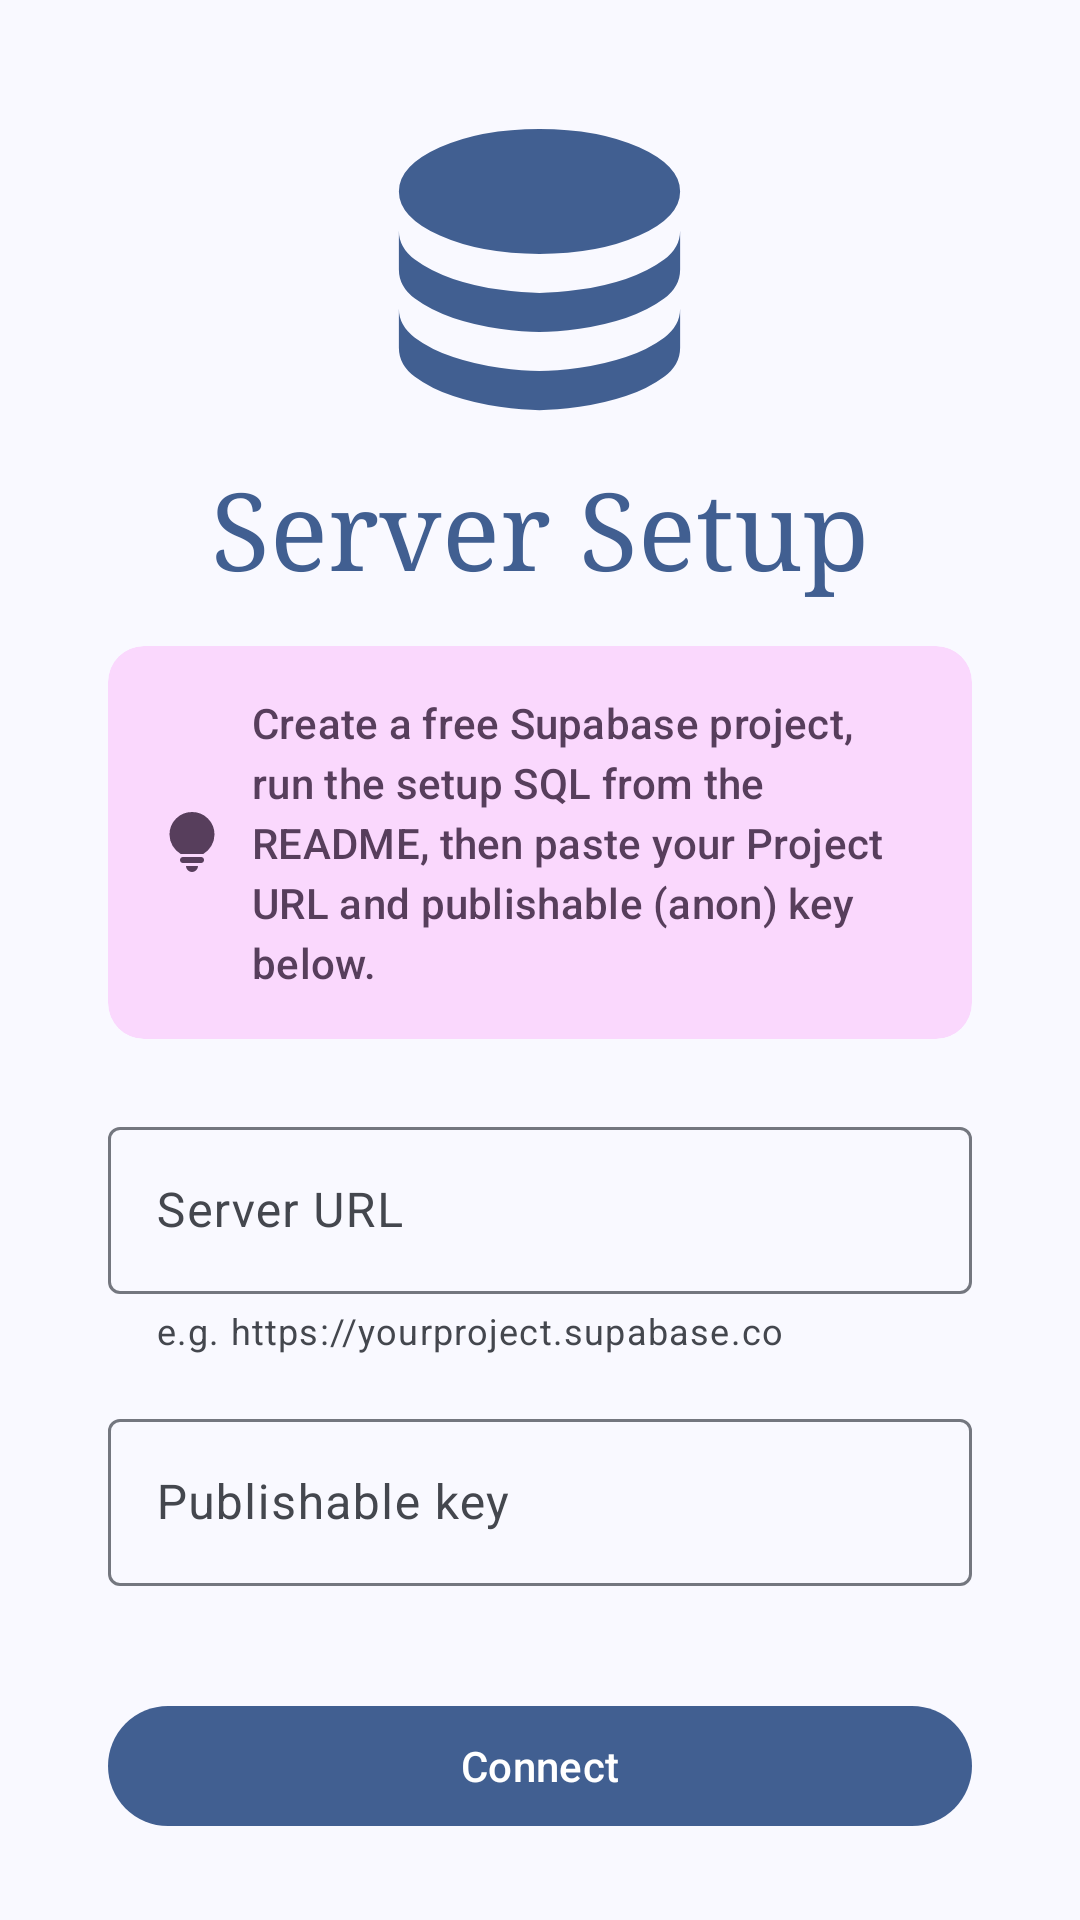

Android layout source for this screen:
<!-- AndroidManifest.xml: application theme Theme.Supanote -->
<!-- res/layout/activity_setup.xml -->
<?xml version="1.0" encoding="utf-8"?>
<ScrollView
    xmlns:android="http://schemas.android.com/apk/res/android"
    xmlns:app="http://schemas.android.com/apk/res-auto"
    xmlns:tools="http://schemas.android.com/tools"
    android:id="@+id/main"
    android:layout_width="match_parent"
    android:layout_height="match_parent"
    android:clipToPadding="false"
    android:fillViewport="true"
    tools:context=".ui.setup.SetupActivity">

    <LinearLayout
        android:orientation="vertical"
        android:gravity="center_vertical"
        android:paddingHorizontal="36dp"
        android:paddingVertical="16dp"
        android:layout_width="match_parent"
        android:layout_height="wrap_content">

        <ImageView
            android:importantForAccessibility="no"
            android:src="@drawable/ic_database"
            android:layout_gravity="center"
            android:layout_width="125dp"
            android:layout_height="125dp"
            app:tint="?attr/colorPrimary" />

        <com.google.android.material.textview.MaterialTextView
            android:text="@string/label_server_setup_heading"
            android:layout_gravity="center"
            android:textColor="?attr/colorPrimary"
            android:fontFamily="serif"
            android:textAppearance="?attr/textAppearanceDisplaySmall"
            android:layout_width="wrap_content"
            android:layout_height="wrap_content"/>

        <com.google.android.material.card.MaterialCardView
            android:clickable="true"
            android:focusable="true"
            style="@style/Widget.Material3.CardView.Filled"
            app:cardElevation="0dp"
            android:layout_marginTop="16dp"
            android:layout_marginBottom="24dp"
            app:cardBackgroundColor="?attr/colorTertiaryContainer"
            android:layout_width="match_parent"
            android:layout_height="wrap_content">

            <LinearLayout
                android:padding="16dp"
                android:gravity="center"
                android:orientation="horizontal"
                android:layout_width="match_parent"
                android:layout_height="wrap_content">

                <ImageView
                    android:src="@drawable/ic_lightbulb"
                    android:importantForAccessibility="no"
                    android:scaleType="centerCrop"
                    android:layout_width="wrap_content"
                    android:layout_height="wrap_content"
                    android:layout_marginEnd="8dp"
                    app:tint="?attr/colorOnTertiaryContainer" />

                <com.google.android.material.textview.MaterialTextView
                    android:text="@string/label_server_setup_description"
                    android:textColor="?attr/colorOnTertiaryContainer"
                    android:textAppearance="?attr/textAppearanceTitleSmall"
                    android:layout_width="match_parent"
                    android:layout_height="wrap_content"/>
            </LinearLayout>
        </com.google.android.material.card.MaterialCardView>

        <com.google.android.material.textfield.TextInputLayout
            android:id="@+id/server_url_layout"
            android:hint="@string/hint_server_url"
            app:helperTextEnabled="true"
            app:helperText="@string/helper_server_url"
            app:endIconMode="clear_text"
            android:layout_width="match_parent"
            android:layout_height="wrap_content">

            <com.google.android.material.textfield.TextInputEditText
                android:id="@+id/server_url_input"
                android:inputType="textUri"
                android:maxLines="1"
                android:imeOptions="actionNext"
                android:autofillHints="url"
                android:layout_width="match_parent"
                android:layout_height="match_parent"/>
        </com.google.android.material.textfield.TextInputLayout>

        <com.google.android.material.textfield.TextInputLayout
            android:id="@+id/publishable_key_layout"
            android:layout_marginTop="16dp"
            android:hint="@string/hint_server_publishable_key"
            app:endIconMode="clear_text"
            android:layout_width="match_parent"
            android:layout_height="wrap_content">

            <com.google.android.material.textfield.TextInputEditText
                android:id="@+id/publishable_key_input"
                android:inputType="textNoSuggestions"
                android:maxLines="1"
                android:imeOptions="actionDone"
                android:layout_width="match_parent"
                android:layout_height="match_parent"/>
        </com.google.android.material.textfield.TextInputLayout>

        <com.google.android.material.progressindicator.LinearProgressIndicator
            android:id="@+id/progress"
            android:layout_marginTop="16dp"
            android:indeterminate="true"
            android:visibility="invisible"
            android:layout_width="match_parent"
            android:layout_height="wrap_content"/>

        <com.google.android.material.button.MaterialButton
            android:id="@+id/connect"
            android:filterTouchesWhenObscured="true"
            android:text="@string/button_connect"
            android:layout_marginTop="16dp"
            android:layout_width="match_parent"
            android:layout_height="wrap_content"/>
    </LinearLayout>
</ScrollView>
<!-- resources referenced by this layout -->
<resources>
  <!-- drawable ic_lightbulb (drawable) -->
  <vector xmlns:android="http://schemas.android.com/apk/res/android"
      android:width="24dp"
      android:height="24dp"
      android:viewportWidth="960"
      android:viewportHeight="960">
    <path
        android:pathData="M423.5,856.5Q400,833 400,800h160q0,33 -23.5,56.5T480,880q-33,0 -56.5,-23.5ZM360,760q-17,0 -28.5,-11.5T320,720q0,-17 11.5,-28.5T360,680h240q17,0 28.5,11.5T640,720q0,17 -11.5,28.5T600,760L360,760ZM330,640q-69,-41 -109.5,-110T180,380q0,-125 87.5,-212.5T480,80q125,0 212.5,87.5T780,380q0,81 -40.5,150T630,640L330,640Z"
        android:fillColor="#e3e3e3"/>
  </vector>
  <string name="button_connect">Connect</string>
  <string name="helper_server_url">e.g. https://yourproject.supabase.co</string>
  <string name="hint_server_publishable_key">Publishable key</string>
  <string name="hint_server_url">Server URL</string>
  <string name="label_server_setup_description">Create a free Supabase project, run the setup SQL from the README, then paste your Project URL and publishable (anon) key below.</string>
  <string name="label_server_setup_heading">Server Setup</string>
  <color name="md_theme_primary">#415F91</color>
  <color name="md_theme_onPrimary">#FFFFFF</color>
  <color name="md_theme_primaryContainer">#D6E3FF</color>
  <color name="md_theme_onPrimaryContainer">#284777</color>
  <color name="md_theme_secondary">#565F71</color>
  <color name="md_theme_onSecondary">#FFFFFF</color>
  <color name="md_theme_secondaryContainer">#DAE2F9</color>
  <color name="md_theme_onSecondaryContainer">#3E4759</color>
  <color name="md_theme_tertiary">#705575</color>
  <color name="md_theme_onTertiary">#FFFFFF</color>
  <color name="md_theme_tertiaryContainer">#FAD8FD</color>
  <color name="md_theme_onTertiaryContainer">#573E5C</color>
  <color name="md_theme_error">#BA1A1A</color>
  <color name="md_theme_onError">#FFFFFF</color>
  <color name="md_theme_errorContainer">#FFDAD6</color>
  <color name="md_theme_onErrorContainer">#93000A</color>
  <color name="md_theme_background">#F9F9FF</color>
  <color name="md_theme_onBackground">#191C20</color>
  <color name="md_theme_surface">#F9F9FF</color>
  <color name="md_theme_onSurface">#191C20</color>
  <color name="md_theme_surfaceVariant">#E0E2EC</color>
  <color name="md_theme_onSurfaceVariant">#44474E</color>
  <color name="md_theme_outline">#74777F</color>
  <color name="md_theme_outlineVariant">#C4C6D0</color>
  <color name="md_theme_inverseSurface">#2E3036</color>
  <color name="md_theme_inverseOnSurface">#F0F0F7</color>
  <color name="md_theme_inversePrimary">#AAC7FF</color>
  <color name="md_theme_primaryFixed">#D6E3FF</color>
  <color name="md_theme_onPrimaryFixed">#001B3E</color>
  <color name="md_theme_primaryFixedDim">#AAC7FF</color>
  <color name="md_theme_onPrimaryFixedVariant">#284777</color>
  <color name="md_theme_secondaryFixed">#DAE2F9</color>
  <color name="md_theme_onSecondaryFixed">#131C2B</color>
  <color name="md_theme_secondaryFixedDim">#BEC6DC</color>
  <color name="md_theme_onSecondaryFixedVariant">#3E4759</color>
  <color name="md_theme_tertiaryFixed">#FAD8FD</color>
  <color name="md_theme_onTertiaryFixed">#28132E</color>
  <color name="md_theme_tertiaryFixedDim">#DDBCE0</color>
  <color name="md_theme_onTertiaryFixedVariant">#573E5C</color>
  <color name="md_theme_surfaceDim">#D9D9E0</color>
  <color name="md_theme_surfaceBright">#F9F9FF</color>
  <color name="md_theme_surfaceContainerLowest">#FFFFFF</color>
  <color name="md_theme_surfaceContainerLow">#F3F3FA</color>
  <color name="md_theme_surfaceContainer">#EDEDF4</color>
  <color name="md_theme_surfaceContainerHigh">#E7E8EE</color>
  <color name="md_theme_surfaceContainerHighest">#E2E2E9</color>
</resources>
